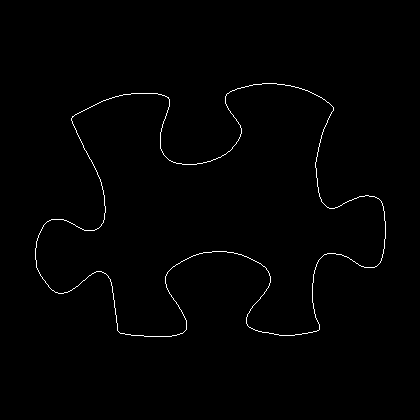

Values plotted in this chart, from the file beside it:
35, 248
35, 249
35, 250
35, 251
35, 252
35, 253
35, 254
35, 255
35, 256
35, 257
35, 258
35, 259
36, 260
36, 261
36, 262
36, 263
36, 264
36, 265
36, 266
36, 267
37, 268
37, 269
38, 270
38, 271
39, 272
39, 273
40, 274
40, 275
41, 276
42, 277
42, 278
43, 279
44, 280
45, 281
45, 282
46, 283
47, 284
48, 285
48, 286
49, 287
50, 288
51, 289
52, 290
53, 290
54, 291
55, 292
56, 292
57, 292
58, 293
59, 293
60, 293
61, 293
62, 293
63, 293
64, 292
65, 292
66, 292
67, 292
68, 291
69, 291
70, 290
... 1,364 more rows
